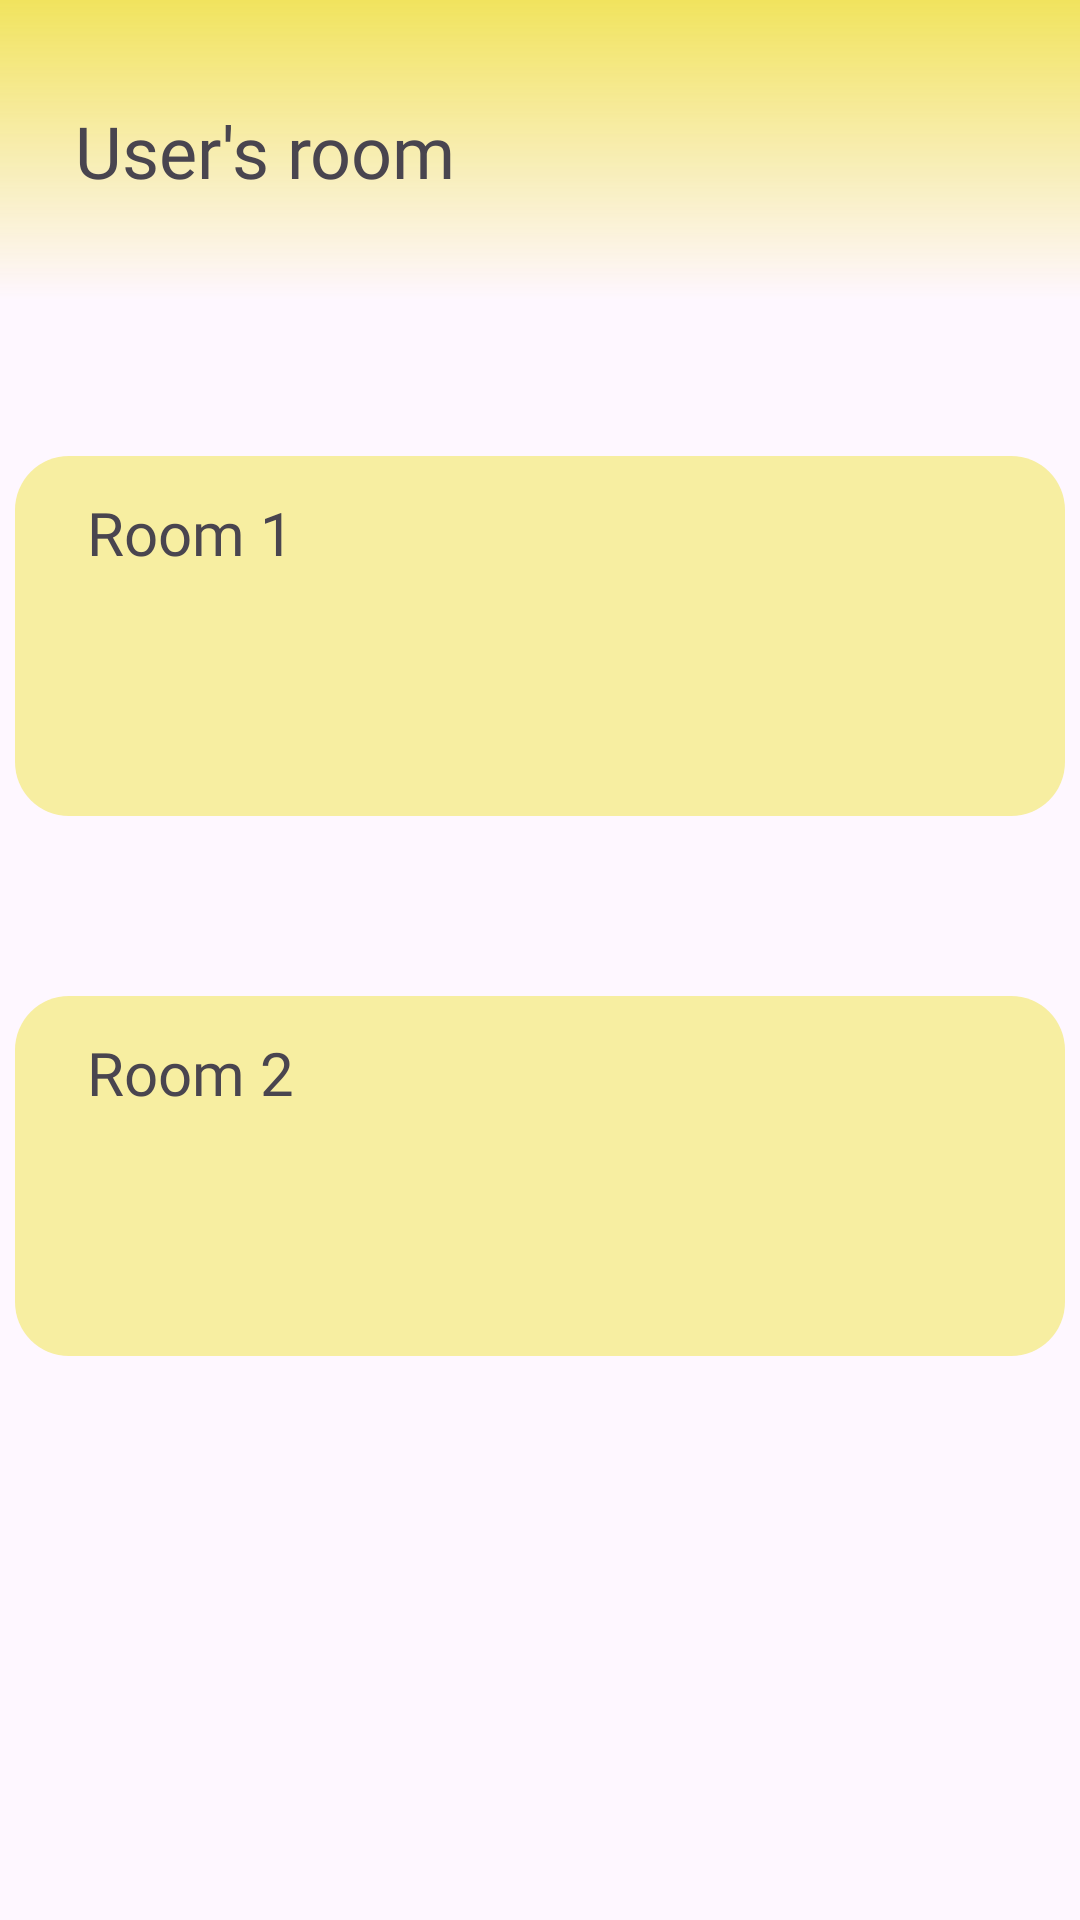

Layout XML and referenced resources for this Android screen:
<!-- AndroidManifest.xml: application theme Theme.Project2 -->
<!-- res/layout/main_menu.xml -->
<?xml version="1.0" encoding="utf-8"?>
<androidx.constraintlayout.widget.ConstraintLayout xmlns:android="http://schemas.android.com/apk/res/android"
    xmlns:app="http://schemas.android.com/apk/res-auto"
    xmlns:tools="http://schemas.android.com/tools"
    android:layout_width="match_parent"
    android:layout_height="match_parent"
    tools:context=".MainMenu">


    <View
        android:id="@+id/HeaderRect"
        android:layout_width="411dp"
        android:layout_height="100dp"
        android:background="@drawable/gradient_blur"
        app:layout_constraintEnd_toEndOf="parent"
        app:layout_constraintHorizontal_bias="1.0"
        app:layout_constraintStart_toStartOf="parent"
        app:layout_constraintTop_toTopOf="parent" />

    <View
        android:id="@+id/kamar1"
        android:layout_width="350dp"
        android:layout_height="120dp"
        android:layout_marginTop="52dp"
        android:background="@drawable/rounded_corner"
        app:layout_constraintEnd_toEndOf="parent"
        app:layout_constraintHorizontal_bias="0.491"
        app:layout_constraintStart_toStartOf="parent"
        app:layout_constraintTop_toBottomOf="@+id/HeaderRect" />

    <View
        android:id="@+id/kamar2"
        android:layout_width="350dp"
        android:layout_height="120dp"
        android:layout_marginTop="60dp"
        android:background="@drawable/rounded_corner"
        app:layout_constraintEnd_toEndOf="parent"
        app:layout_constraintHorizontal_bias="0.491"
        app:layout_constraintStart_toStartOf="parent"
        app:layout_constraintTop_toBottomOf="@+id/kamar1" />

    <TextView
        android:id="@+id/textViewUser"
        android:layout_width="wrap_content"
        android:layout_height="wrap_content"
        android:layout_marginStart="76dp"
        android:fontFamily="@font/poppins_semibold"
        android:gravity="center"
        android:text="User's room"
        android:textSize="24sp"
        app:layout_constraintBottom_toBottomOf="@+id/HeaderRect"
        app:layout_constraintStart_toStartOf="@+id/HeaderRect"
        app:layout_constraintTop_toTopOf="@+id/HeaderRect" />

    <TextView
        android:id="@+id/textView4"
        android:layout_width="wrap_content"
        android:layout_height="wrap_content"
        android:layout_marginStart="24dp"
        android:layout_marginTop="12dp"
        android:fontFamily="@font/poppins_semibold"
        android:gravity="center"
        android:text="Room 2"
        android:textSize="20sp"
        app:layout_constraintStart_toStartOf="@+id/kamar2"
        app:layout_constraintTop_toTopOf="@+id/kamar2" />

    <TextView
        android:id="@+id/textView3"
        android:layout_width="wrap_content"
        android:layout_height="wrap_content"
        android:layout_marginStart="24dp"
        android:layout_marginTop="12dp"
        android:fontFamily="@font/poppins_semibold"
        android:gravity="center"
        android:text="Room 1"
        android:textSize="20sp"
        app:layout_constraintStart_toStartOf="@+id/kamar1"
        app:layout_constraintTop_toTopOf="@+id/kamar1" />

    <ImageView
        android:id="@+id/imageView"
        android:layout_width="100dp"
        android:layout_height="100dp"
        android:layout_marginEnd="36dp"
        app:layout_constraintBottom_toBottomOf="@+id/kamar1"
        app:layout_constraintEnd_toEndOf="@+id/kamar1"
        app:layout_constraintTop_toTopOf="@+id/kamar1"
        app:srcCompat="@drawable/bedroom" />

    <ImageView
        android:id="@+id/imageView2"
        android:layout_width="100dp"
        android:layout_height="100dp"
        android:layout_marginEnd="36dp"
        app:layout_constraintBottom_toBottomOf="@+id/kamar2"
        app:layout_constraintEnd_toEndOf="@+id/kamar2"
        app:layout_constraintTop_toTopOf="@+id/kamar2"
        app:srcCompat="@drawable/bedroom" />

    <ImageView
        android:id="@+id/imageView3"
        android:layout_width="29dp"
        android:layout_height="26dp"
        app:layout_constraintBottom_toBottomOf="@+id/textViewUser"
        app:layout_constraintEnd_toStartOf="@+id/textViewUser"
        app:layout_constraintHorizontal_bias="0.61"
        app:layout_constraintStart_toStartOf="@+id/HeaderRect"
        app:layout_constraintTop_toTopOf="@+id/textViewUser"
        app:srcCompat="@drawable/backbutton1" />


</androidx.constraintlayout.widget.ConstraintLayout>
<!-- resources referenced by this layout -->
<resources>
  <!-- drawable backbutton1: png bitmap (drawable, 14720 bytes) -->
  <!-- drawable gradient_blur (drawable) -->
  <?xml version="1.0" encoding="utf-8"?>
  <shape xmlns:android="http://schemas.android.com/apk/res/android">
      <gradient
          android:startColor="#F1E35E"
          android:endColor="#00000000"
          android:angle="270"
          android:type="linear"
          android:centerY="0.9"
          android:centerX="0"/>
  </shape>
  <!-- drawable rounded_corner (drawable) -->
  <?xml version="1.0" encoding="utf-8"?>
  <shape xmlns:android="http://schemas.android.com/apk/res/android">
      <solid android:color="#f7eea1" /> 
      <corners android:radius="18dp" /> 
  </shape>
  <style name="Theme.Project2" parent="Base.Theme.Project2" />
  <style name="Base.Theme.Project2" parent="Theme.Material3.DayNight.NoActionBar">
          <item name="android:statusBarColor">#F1E35E</item>  
  
          
          
      </style>
</resources>
